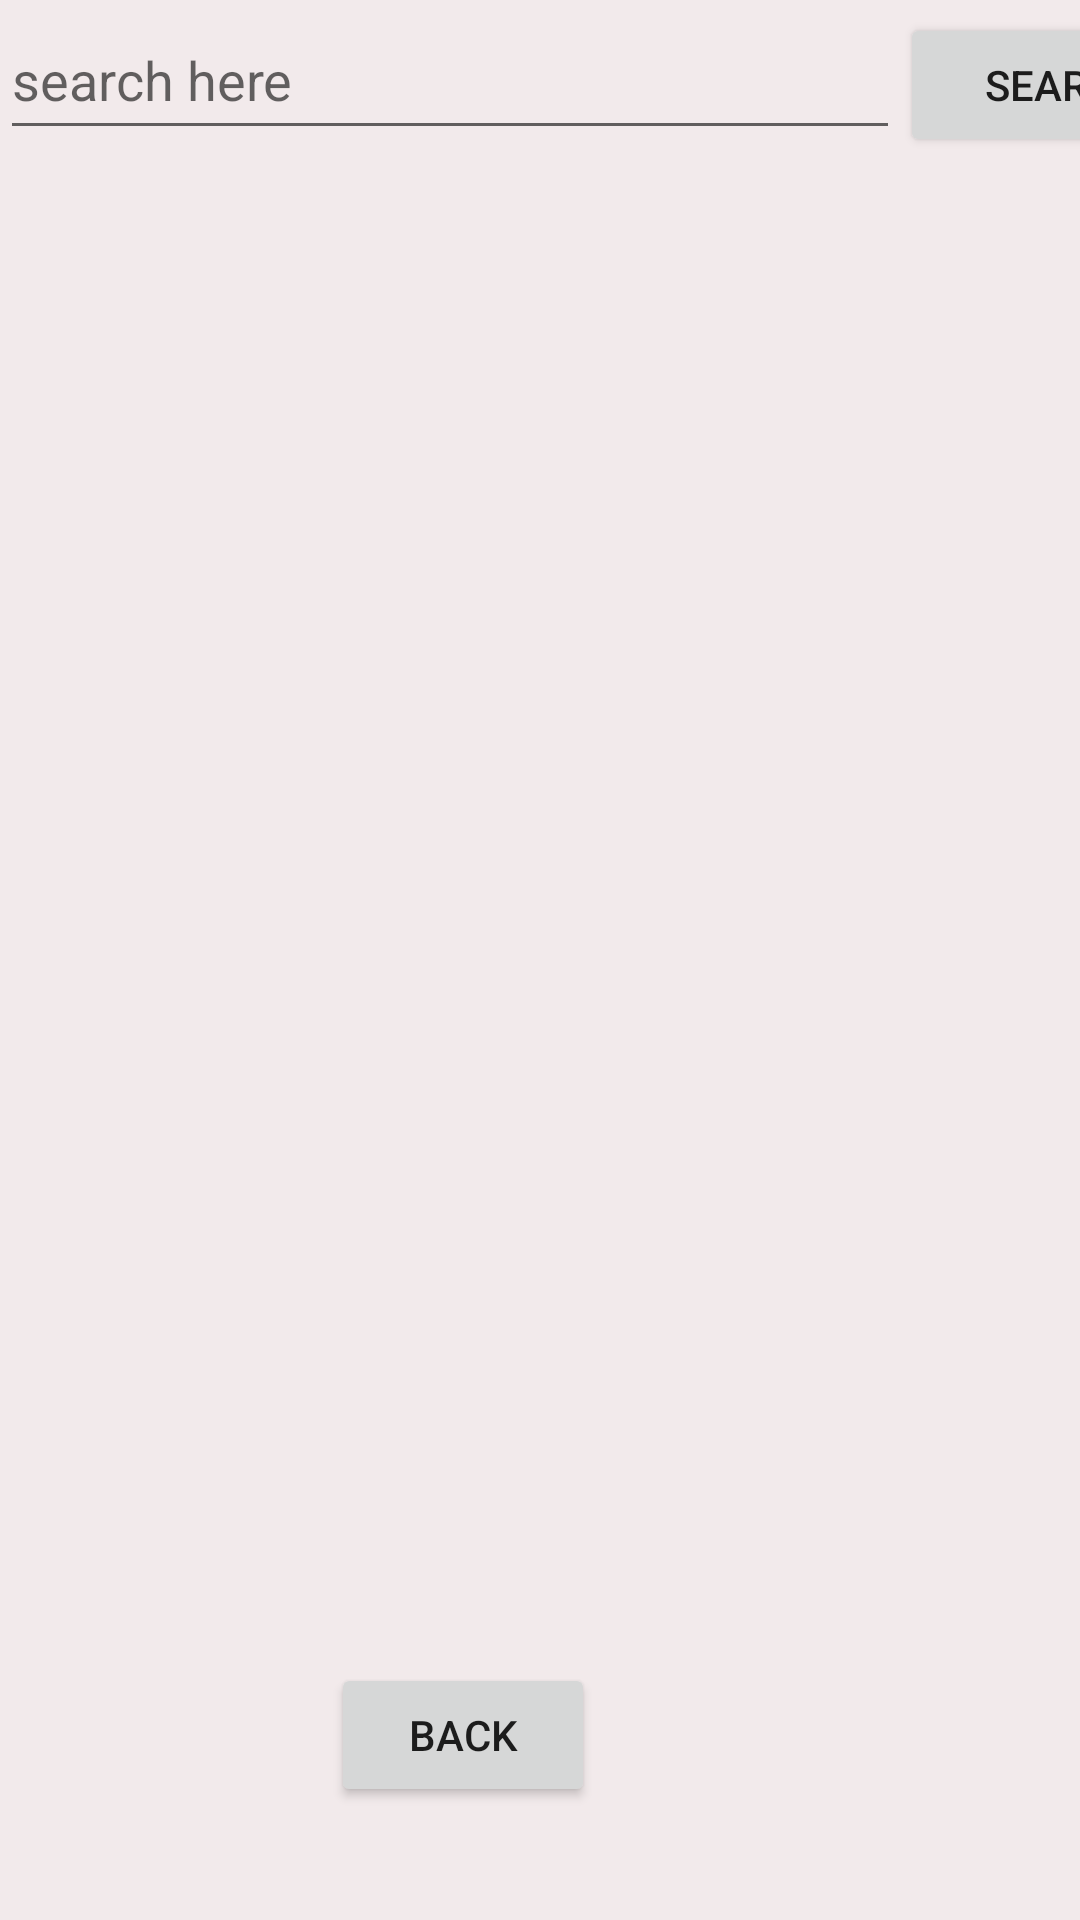

Here is an Android app screen rendered from its layout file. Give the layout XML and the strings, colors and styles it references.
<!-- AndroidManifest.xml: application theme Theme.ScavengingScannables -->
<!-- res/layout/activity_find_user.xml -->
<?xml version="1.0" encoding="utf-8"?>
<LinearLayout xmlns:android="http://schemas.android.com/apk/res/android"
    xmlns:app="http://schemas.android.com/apk/res-auto"
    xmlns:tools="http://schemas.android.com/tools"
    android:layout_width="match_parent"
    android:layout_height="match_parent"
    android:orientation="horizontal"
    tools:context=".ui.home.FindUserActivity">

    <EditText
        android:id="@+id/search_box_input"
        android:layout_width="300dp"
        android:layout_height="50dp"
        android:hint="search here"
        app:layout_constraintStart_toStartOf="parent"
        app:layout_constraintTop_toTopOf="parent" />

    <Button
        android:id="@+id/search_button2"
        android:layout_width="110dp"
        android:layout_height="wrap_content"
        android:text="Search"
        app:layout_constraintStart_toEndOf="@+id/search_box_input"
        app:layout_constraintTop_toTopOf="parent" />
    <ListView
        android:id="@+id/search_result_list"
        android:layout_width="match_parent"
        android:layout_height="600dp"
        android:layout_marginLeft="-410sp"
        android:layout_marginTop="50dp" />

    <Button
        android:id="@+id/search_back_button"
        android:layout_width="wrap_content"
        android:layout_height="wrap_content"
        android:layout_marginLeft="-250dp"
        android:layout_marginTop="550dp"
        android:text="BacK" />
</LinearLayout>
<!-- resources referenced by this layout -->
<resources>
  <style name="Theme.ScavengingScannables" parent="Theme.MaterialComponents.DayNight.DarkActionBar">
          
          <item name="colorPrimary">@color/red1</item>
          <item name="colorPrimaryVariant">@color/red2</item>
          <item name="colorOnPrimary">@color/white</item>
          
          <item name="colorSecondary">@color/blue</item>
          <item name="colorSecondaryVariant">@color/blue2</item>
          <item name="colorOnSecondary">@color/black</item>
          
          <item name="android:statusBarColor">?attr/colorPrimaryVariant</item>
          
          <item name="android:windowBackground">@color/background</item>
      </style>
  <color name="red1">#ff4f69</color>
  <color name="red2">#ab1f65</color>
  <color name="white">#fff7f8</color>
  <color name="blue">#3368dc</color>
  <color name="blue2">#49e7ec</color>
  <color name="black">#FF000000</color>
  <color name="background">@color/slight_gray</color>
  <color name="slight_gray">#F2EAEB</color>
</resources>
